Run: headless pygame with SDL's dummy video driver; simulated clock (each Clock.tick advances the game by its frame time, no real sleeping); random seed 0; keys injected as events and as key.get_pressed() state; mouse plan: one left click at the window centre at the start of phase 2, then a move to the lower-right quarter at the start of phase 3.
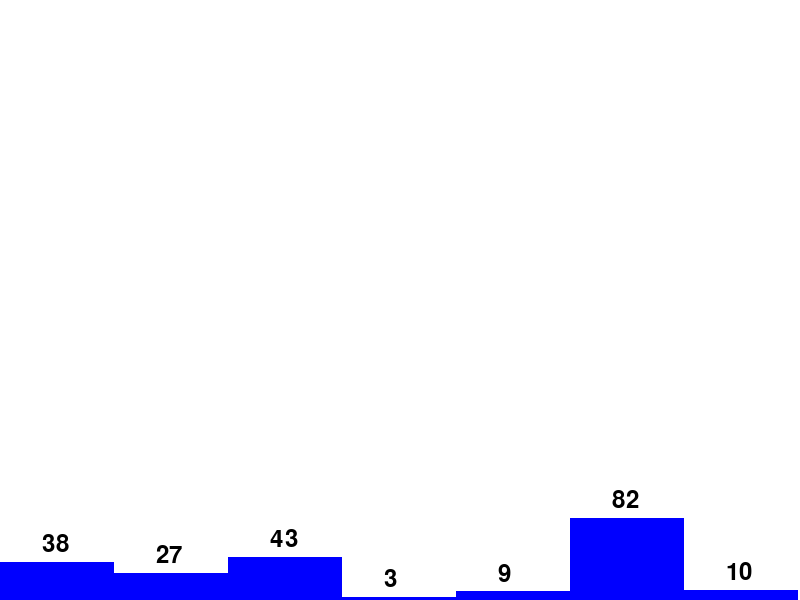
Frame 1 of 4 · flips 1–60 · no input
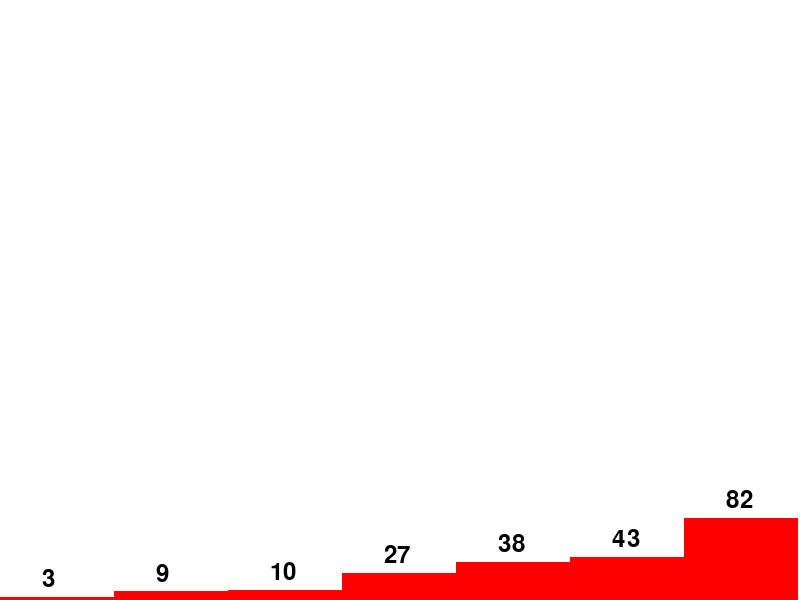
Frame 2 of 4 · flips 61–180 · clicked the window centre · tapped SPACE, RETURN · held RIGHT (→), D
Frame 3 of 4 · flips 181–300 · moved the mouse to the lower-right quarter · held DOWN (↓), S · screen unchanged from frame 2, image omitted
Frame 4 of 4 · flips 301–420 · held LEFT (←), A, UP (↑), W · screen unchanged from frame 3, image omitted

The pygame program that drew these frames:

import pygame
import sys
import time

pygame.init()

# Configurações da tela
WIDTH, HEIGHT = 800, 600
screen = pygame.display.set_mode((WIDTH, HEIGHT))
pygame.display.set_caption("Merge Sort Visualization")

# Cores
WHITE = (255, 255, 255)
RED = (255, 0, 0)
BLUE = (0, 0, 255)

# Fonte para números
font = pygame.font.Font(None, 36)

# Função para desenhar a lista
def draw(arr, colors):
    spacing = WIDTH // len(arr)
    for i in range(len(arr)):
        pygame.draw.rect(screen, colors[i], (i * spacing, HEIGHT - arr[i], spacing, arr[i]))
        text = font.render(str(arr[i]), True, (0, 0, 0))
        screen.blit(text, (i * spacing + spacing // 2 - 15, HEIGHT - arr[i] - 30))

# Função para executar o Merge Sort com animação
def merge_sort_visual(arr, left, right):
    if left < right:
        mid = (left + right) // 2
        merge_sort_visual(arr, left, mid)
        merge_sort_visual(arr, mid + 1, right)
        merge(arr, left, mid, right)
        time.sleep(1)  # Define a velocidade da animação
        screen.fill(WHITE)
        draw(arr, [BLUE] * len(arr))
        pygame.display.update()

def merge(arr, left, mid, right):
    n1 = mid - left + 1
    n2 = right - mid

    left_half = [0] * n1
    right_half = [0] * n2

    for i in range(n1):
        left_half[i] = arr[left + i]

    for i in range(n2):
        right_half[i] = arr[mid + 1 + i]

    i = j = 0
    k = left

    while i < n1 and j < n2:
        if left_half[i] <= right_half[j]:
            arr[k] = left_half[i]
            i += 1
        else:
            arr[k] = right_half[j]
            j += 1
        k += 1

    while i < n1:
        arr[k] = left_half[i]
        i += 1
        k += 1

    while j < n2:
        arr[k] = right_half[j]
        j += 1
        k += 1

arr = [38, 27, 43, 3, 9, 82, 10]
sorting = False

while True:
    for event in pygame.event.get():
        if event.type == pygame.QUIT:
            pygame.quit()
            sys.exit()
        if event.type == pygame.MOUSEBUTTONDOWN and not sorting:
            sorting = True
            merge_sort_visual(arr, 0, len(arr) - 1)

    screen.fill(WHITE)
    draw(arr, [RED if sorting else BLUE] * len(arr))
    pygame.display.update()
